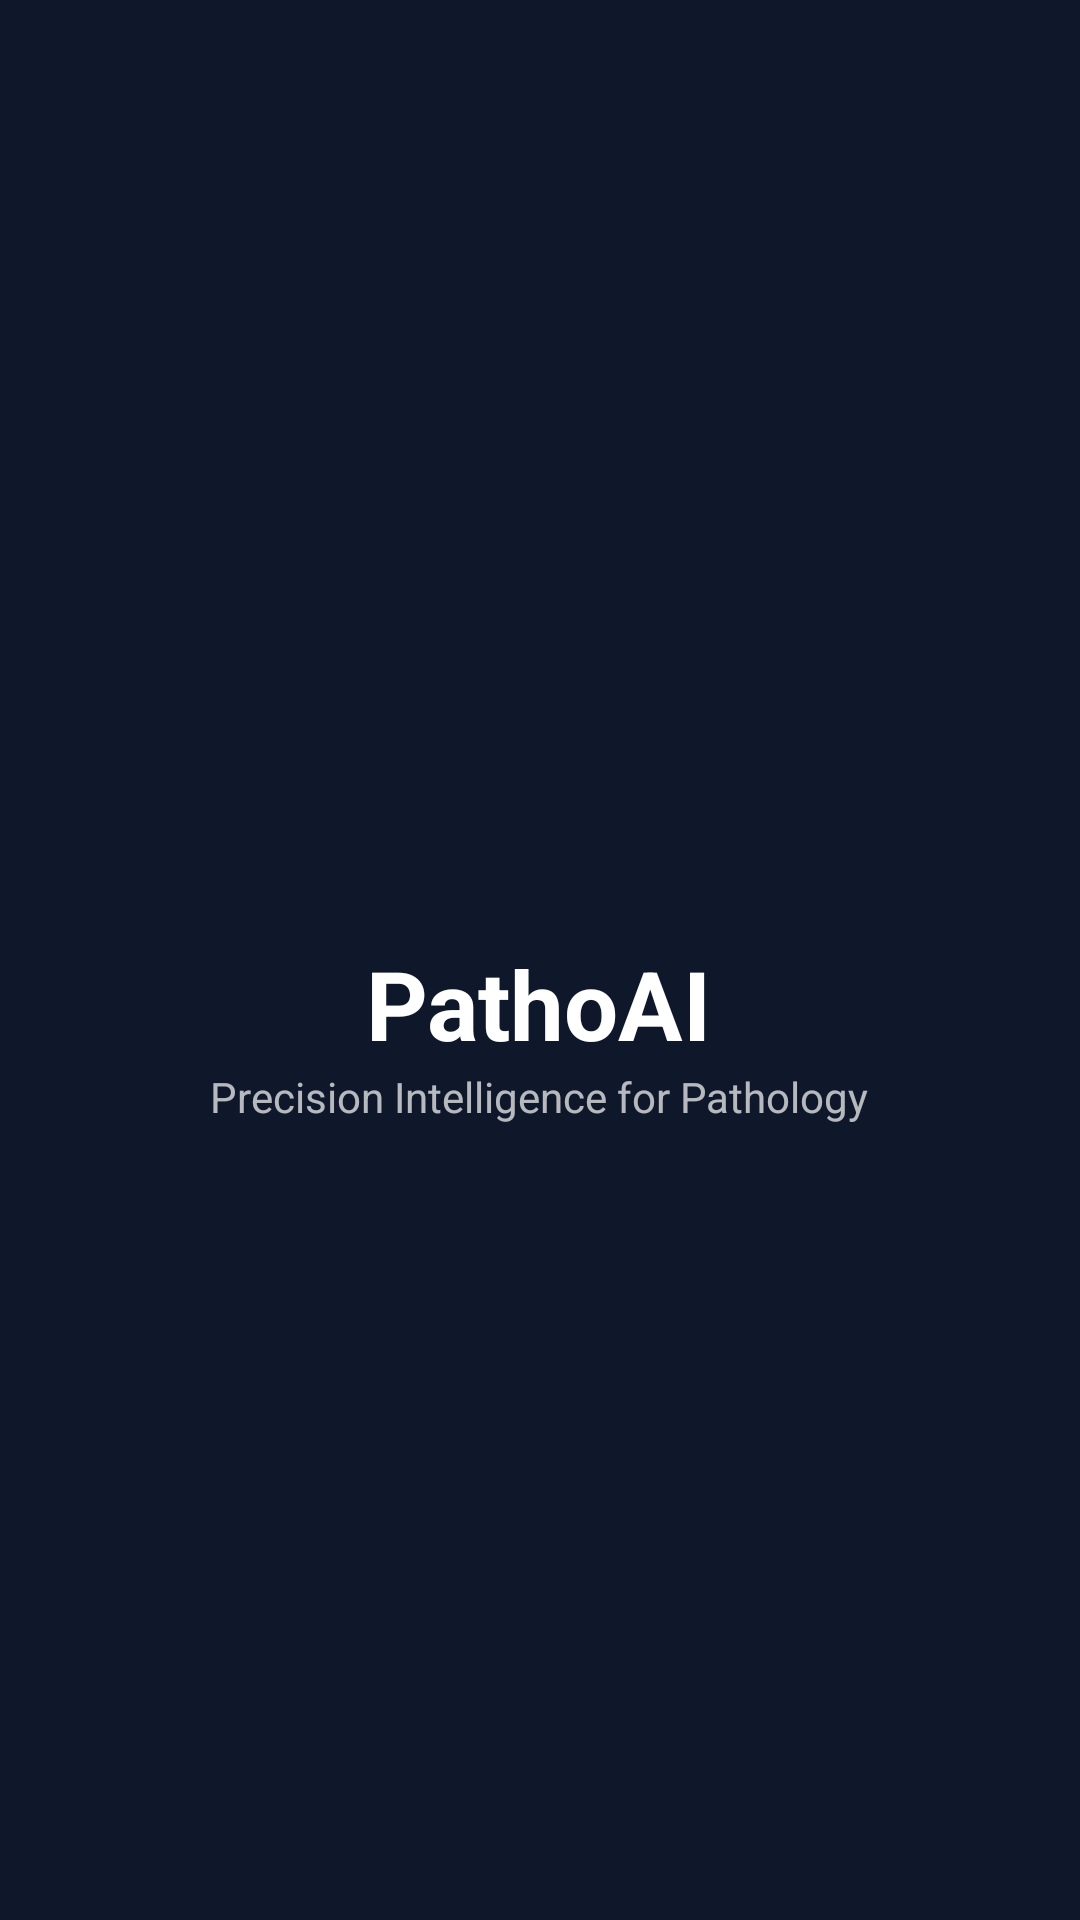

Android layout source for this screen:
<!-- AndroidManifest.xml: activity theme Theme.PathoAI.NoActionBar -->
<!-- res/layout/activity_splash.xml -->
<?xml version="1.0" encoding="utf-8"?>
<RelativeLayout xmlns:android="http://schemas.android.com/apk/res/android"
    android:layout_width="match_parent"
    android:layout_height="match_parent"
    android:background="@color/primary_dark">

    <LinearLayout
        android:layout_width="wrap_content"
        android:layout_height="wrap_content"
        android:layout_centerInParent="true"
        android:gravity="center"
        android:orientation="vertical">

        <ImageView
            android:id="@+id/splash_logo"
            android:layout_width="120dp"
            android:layout_height="120dp"
            android:src="@drawable/logo" />

        <TextView
            android:layout_width="wrap_content"
            android:layout_height="wrap_content"
            android:layout_marginTop="16dp"
            android:text="PathoAI"
            android:textColor="@color/white"
            android:textSize="32sp"
            android:textStyle="bold" />

        <TextView
            android:layout_width="wrap_content"
            android:layout_height="wrap_content"
            android:text="Precision Intelligence for Pathology"
            android:textColor="@color/white"
            android:alpha="0.7"
            android:textSize="14sp" />

        <ProgressBar
            android:layout_width="40dp"
            android:layout_height="40dp"
            android:layout_marginTop="48dp"
            android:indeterminateTint="@color/primary" />

    </LinearLayout>

</RelativeLayout>
<!-- resources referenced by this layout -->
<resources>
  <color name="primary">#0066FF</color>
  <color name="primary_dark">#0F172A</color>
  <color name="white">#FFFFFFFF</color>
  <style name="Theme.PathoAI.NoActionBar">
          <item name="windowActionBar">false</item>
          <item name="windowNoTitle">true</item>
      </style>
</resources>
